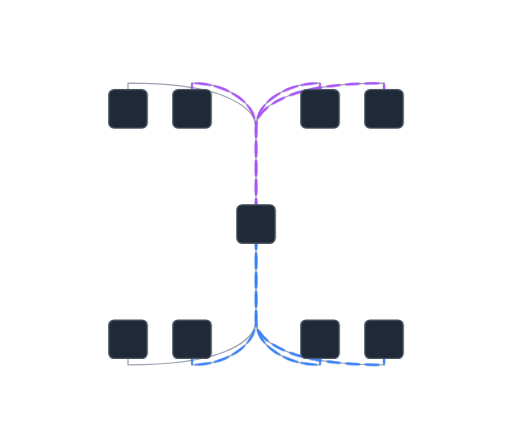
t = 0.00 s
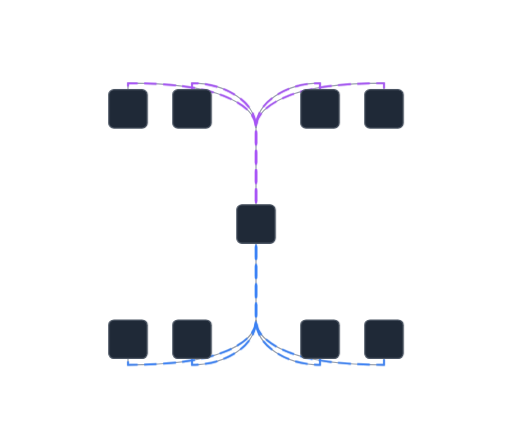
t = 1.10 s
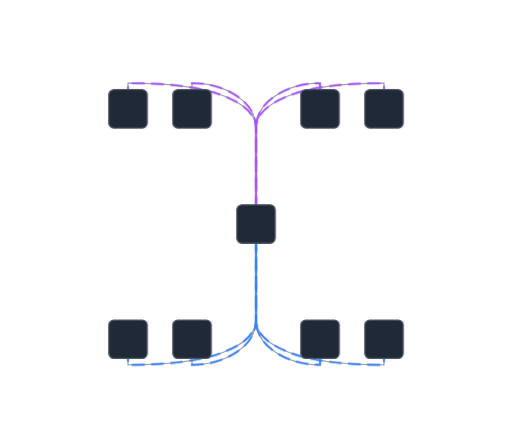
t = 2.50 s
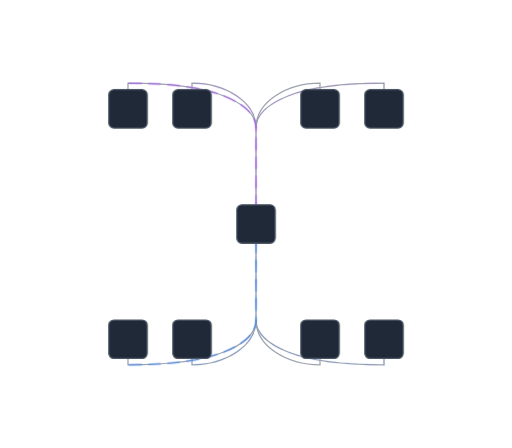
t = 4.20 s
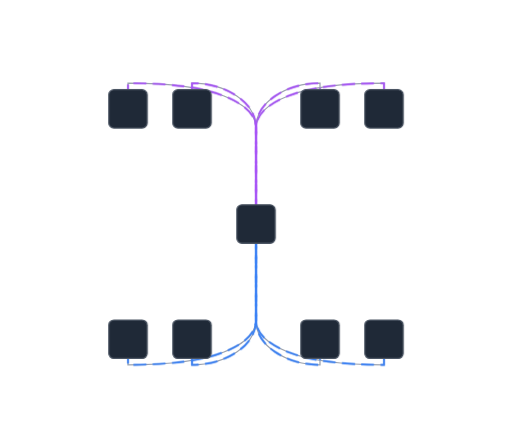
t = 5.50 s
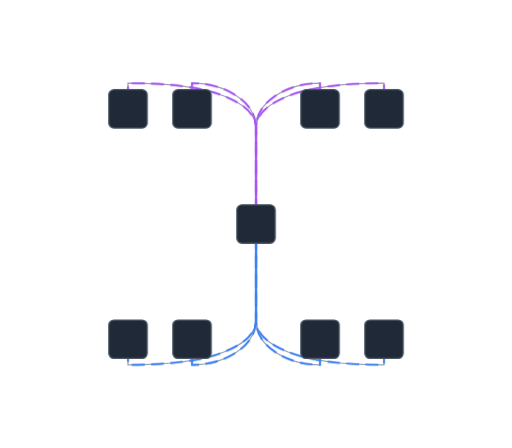
t = 7.10 s

The animated SVG that drew these frames (rendered in a browser with its animation timeline set to each time). Animation: 2 CSS @keyframes rules; one cycle of 8.30 s, repeats indefinitely.

<svg viewBox="0 0 800 700" xmlns="http://www.w3.org/2000/svg">
  <defs>
    <style>
      @keyframes pulseIn {
        0%, 100% {
          stroke-dashoffset: 1000;
          opacity: 0;
        }
        10% {
          opacity: 1;
        }
        45% {
          stroke-dashoffset: 0;
          opacity: 1;
        }
        50% {
          opacity: 0;
        }
      }
      
      @keyframes pulseOut {
        0%, 50% {
          stroke-dashoffset: 1000;
          opacity: 0;
        }
        55% {
          opacity: 1;
        }
        95% {
          stroke-dashoffset: 0;
          opacity: 1;
        }
        100% {
          opacity: 0;
        }
      }
      
      .purple-line-in {
        stroke: #a855f7;
        stroke-width: 3;
        fill: none;
        stroke-dasharray: 20 10;
        stroke-dashoffset: 1000;
        animation: pulseIn 8s ease-in-out infinite;
      }
      
      .purple-line-out {
        stroke: #a855f7;
        stroke-width: 3;
        fill: none;
        stroke-dasharray: 20 10;
        stroke-dashoffset: 1000;
        animation: pulseOut 8s ease-in-out infinite;
      }
      
      .blue-line-in {
        stroke: #3b82f6;
        stroke-width: 3;
        fill: none;
        stroke-dasharray: 20 10;
        stroke-dashoffset: 1000;
        animation: pulseIn 8s ease-in-out infinite;
      }
      
      .blue-line-out {
        stroke: #3b82f6;
        stroke-width: 3;
        fill: none;
        stroke-dasharray: 20 10;
        stroke-dashoffset: 1000;
        animation: pulseOut 8s ease-in-out infinite;
      }
      
      .gray-line {
        stroke: #9ca3af;
        stroke-width: 2;
        fill: none;
      }
      
      .service-box {
        fill: #1f2937;
        stroke: #4b5563;
        stroke-width: 2;
      }
    </style>
  </defs>
  
  <!-- Layer 1: Gray Lines (Base) -->
  <g id="gray-lines">
    <!-- Top lines with rounded curves connecting to bottom of service boxes -->
    <!-- Central line from integrator top to fork point -->
    <path class="gray-line" d="M 400 320 L 400 200" />
    
    <!-- Fork lines to top services - connecting to bottom center of each box -->
    <path class="gray-line" d="M 400 200 Q 400 170 350 150 Q 300 130 200 130 L 200 140" />
    <path class="gray-line" d="M 400 200 Q 400 170 370 150 Q 340 130 300 130 L 300 140" />
    <path class="gray-line" d="M 400 200 Q 400 170 430 150 Q 460 130 500 130 L 500 140" />
    <path class="gray-line" d="M 400 200 Q 400 170 450 150 Q 500 130 600 130 L 600 140" />
    
    <!-- Bottom lines with rounded curves connecting to top of service boxes -->
    <!-- Central line from integrator bottom to fork point -->
    <path class="gray-line" d="M 400 380 L 400 500" />
    
    <!-- Fork lines to bottom services - connecting to top center of each box -->
    <path class="gray-line" d="M 400 500 Q 400 530 350 550 Q 300 570 200 570 L 200 560" />
    <path class="gray-line" d="M 400 500 Q 400 530 370 550 Q 340 570 300 570 L 300 560" />
    <path class="gray-line" d="M 400 500 Q 400 530 430 550 Q 460 570 500 570 L 500 560" />
    <path class="gray-line" d="M 400 500 Q 400 530 450 550 Q 500 570 600 570 L 600 560" />
  </g>
  
  <!-- Layer 2: Colored Animated Lines -->
  <g id="colored-lines">
    <!-- Purple lines (top) - pulses flow IN from services to integrator, then OUT -->
    <!-- Pulse IN: from services to integrator -->
    <path class="purple-line-in" d="M 200 140 L 200 130 Q 300 130 350 150 Q 400 170 400 200 L 400 320" />
    <path class="purple-line-in" d="M 300 140 L 300 130 Q 340 130 370 150 Q 400 170 400 200 L 400 320" style="animation-delay: 0.1s;" />
    <path class="purple-line-in" d="M 500 140 L 500 130 Q 460 130 430 150 Q 400 170 400 200 L 400 320" style="animation-delay: 0.2s;" />
    <path class="purple-line-in" d="M 600 140 L 600 130 Q 500 130 450 150 Q 400 170 400 200 L 400 320" style="animation-delay: 0.3s;" />
    
    <!-- Pulse OUT: from integrator to services -->
    <path class="purple-line-out" d="M 400 320 L 400 200 Q 400 170 350 150 Q 300 130 200 130 L 200 140" />
    <path class="purple-line-out" d="M 400 320 L 400 200 Q 400 170 370 150 Q 340 130 300 130 L 300 140" style="animation-delay: 0.1s;" />
    <path class="purple-line-out" d="M 400 320 L 400 200 Q 400 170 430 150 Q 460 130 500 130 L 500 140" style="animation-delay: 0.2s;" />
    <path class="purple-line-out" d="M 400 320 L 400 200 Q 400 170 450 150 Q 500 130 600 130 L 600 140" style="animation-delay: 0.3s;" />
    
    <!-- Blue lines (bottom) - pulses flow IN from services to integrator, then OUT -->
    <!-- Pulse IN: from services to integrator -->
    <path class="blue-line-in" d="M 200 560 L 200 570 Q 300 570 350 550 Q 400 530 400 500 L 400 380" />
    <path class="blue-line-in" d="M 300 560 L 300 570 Q 340 570 370 550 Q 400 530 400 500 L 400 380" style="animation-delay: 0.1s;" />
    <path class="blue-line-in" d="M 500 560 L 500 570 Q 460 570 430 550 Q 400 530 400 500 L 400 380" style="animation-delay: 0.2s;" />
    <path class="blue-line-in" d="M 600 560 L 600 570 Q 500 570 450 550 Q 400 530 400 500 L 400 380" style="animation-delay: 0.3s;" />
    
    <!-- Pulse OUT: from integrator to services -->
    <path class="blue-line-out" d="M 400 380 L 400 500 Q 400 530 350 550 Q 300 570 200 570 L 200 560" />
    <path class="blue-line-out" d="M 400 380 L 400 500 Q 400 530 370 550 Q 340 570 300 570 L 300 560" style="animation-delay: 0.1s;" />
    <path class="blue-line-out" d="M 400 380 L 400 500 Q 400 530 430 550 Q 460 570 500 570 L 500 560" style="animation-delay: 0.2s;" />
    <path class="blue-line-out" d="M 400 380 L 400 500 Q 400 530 450 550 Q 500 570 600 570 L 600 560" style="animation-delay: 0.3s;" />
  </g>
  
  <!-- Layer 3: Service Boxes -->
  <g id="services">
    <!-- Top services repositioned further from center with equidistant spacing -->
    <rect class="service-box" x="170" y="140" width="60" height="60" rx="8" />
    <rect class="service-box" x="270" y="140" width="60" height="60" rx="8" />
    <rect class="service-box" x="470" y="140" width="60" height="60" rx="8" />
    <rect class="service-box" x="570" y="140" width="60" height="60" rx="8" />
    
    <!-- Integrator (center) -->
    <rect class="service-box" x="370" y="320" width="60" height="60" rx="8" />
    
    <!-- Bottom services repositioned further from center with equidistant spacing -->
    <rect class="service-box" x="170" y="500" width="60" height="60" rx="8" />
    <rect class="service-box" x="270" y="500" width="60" height="60" rx="8" />
    <rect class="service-box" x="470" y="500" width="60" height="60" rx="8" />
    <rect class="service-box" x="570" y="500" width="60" height="60" rx="8" />
  </g>
</svg>
